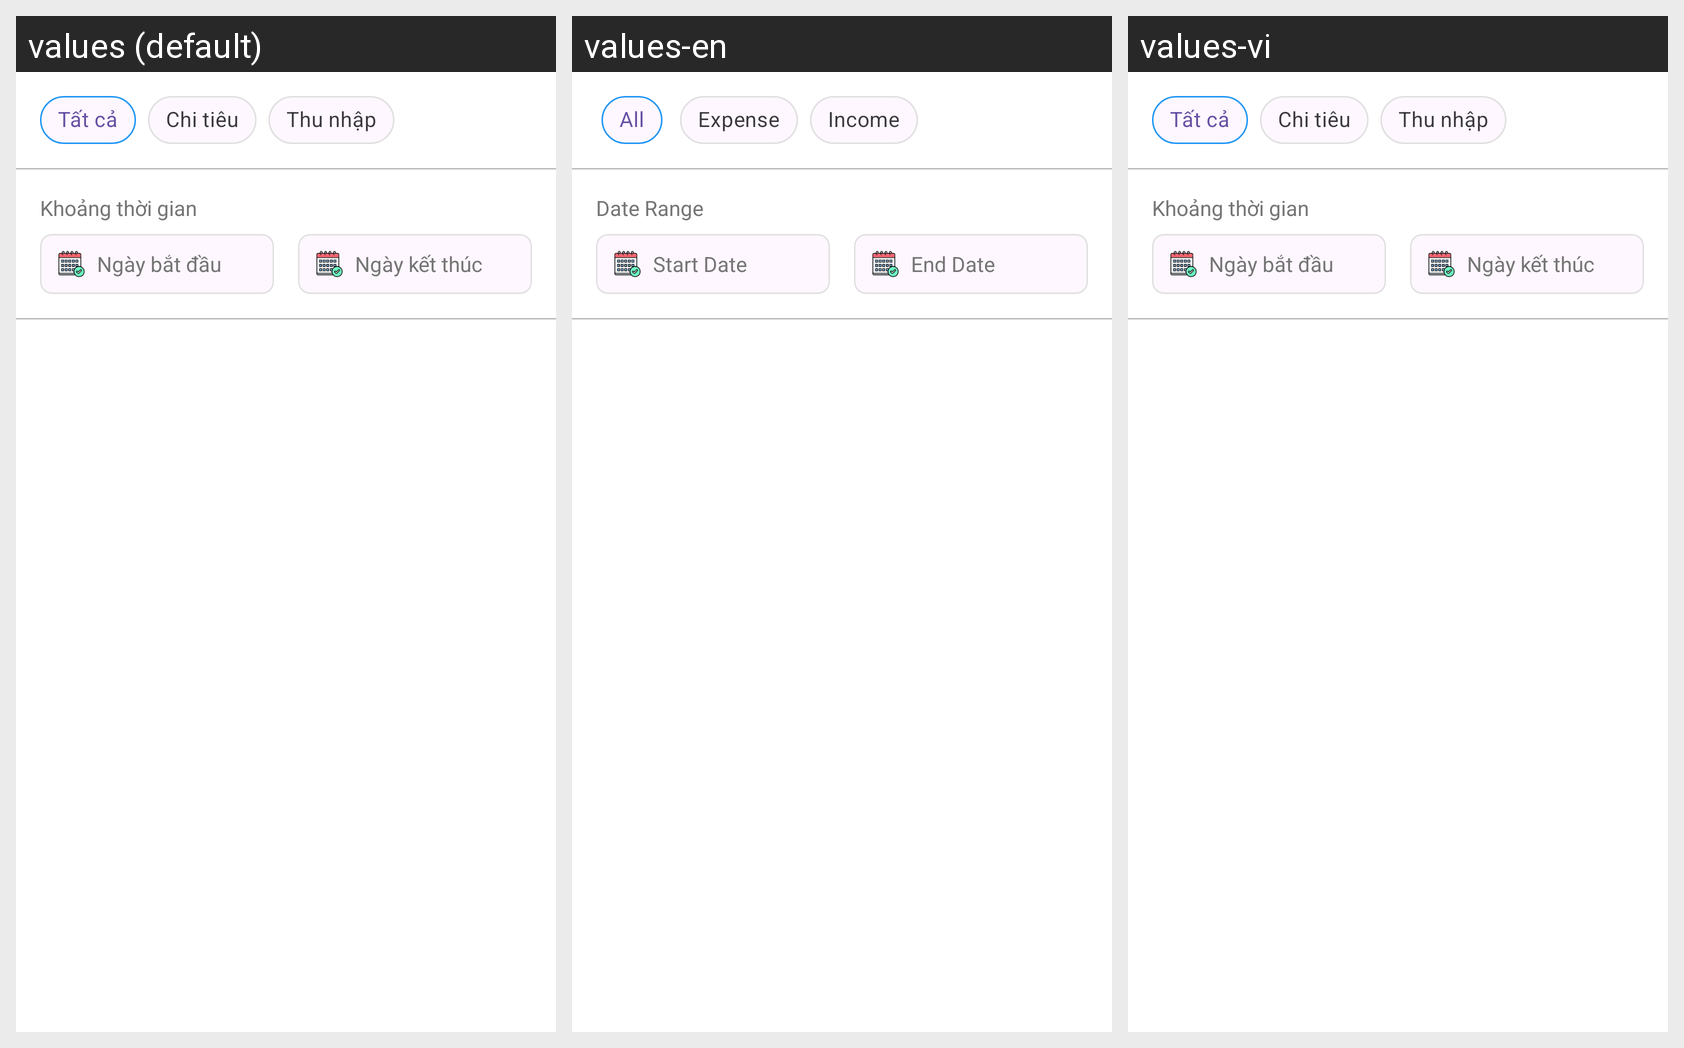

Here is an Android app screen in its default locale and in the app's own translations. Write out the translated-string differences for the strings that appear on this screen.
Android screen res/layout/fragment_search_result.xml rendered under 3 locales, left to right: values (default), values-en, values-vi. Device: Nexus 5 (rendered at 1080×1920; each locale shown at half size, 540×960, under a caption strip naming it); theme Theme.QuanLyChiTieu.
Strings drawn on this screen, with the default value and each locale's value (text and hints the layout hard-codes, and strings that could not be matched under every locale, appear in the picture but are not listed):

all
  values: Tất cả
  values-en: All
  values-vi: Tất cả

expense
  values: Chi tiêu
  values-en: Expense
  values-vi: Chi tiêu

income
  values: Thu nhập
  values-en: Income
  values-vi: Thu nhập

date_range
  values: Khoảng thời gian
  values-en: Date Range
  values-vi: Khoảng thời gian

start_date
  values: Ngày bắt đầu
  values-en: Start Date
  values-vi: Ngày bắt đầu

end_date
  values: Ngày kết thúc
  values-en: End Date
  values-vi: Ngày kết thúc
